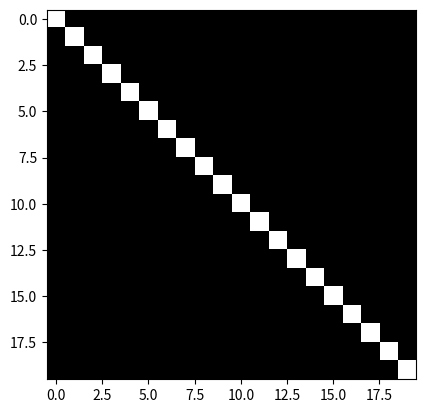

Reproduce this figure in Python.
import numpy as np
import matplotlib.pyplot as plt




arr = np.identity(20)*255


plt.imshow(arr, cmap='gray')
plt.show()